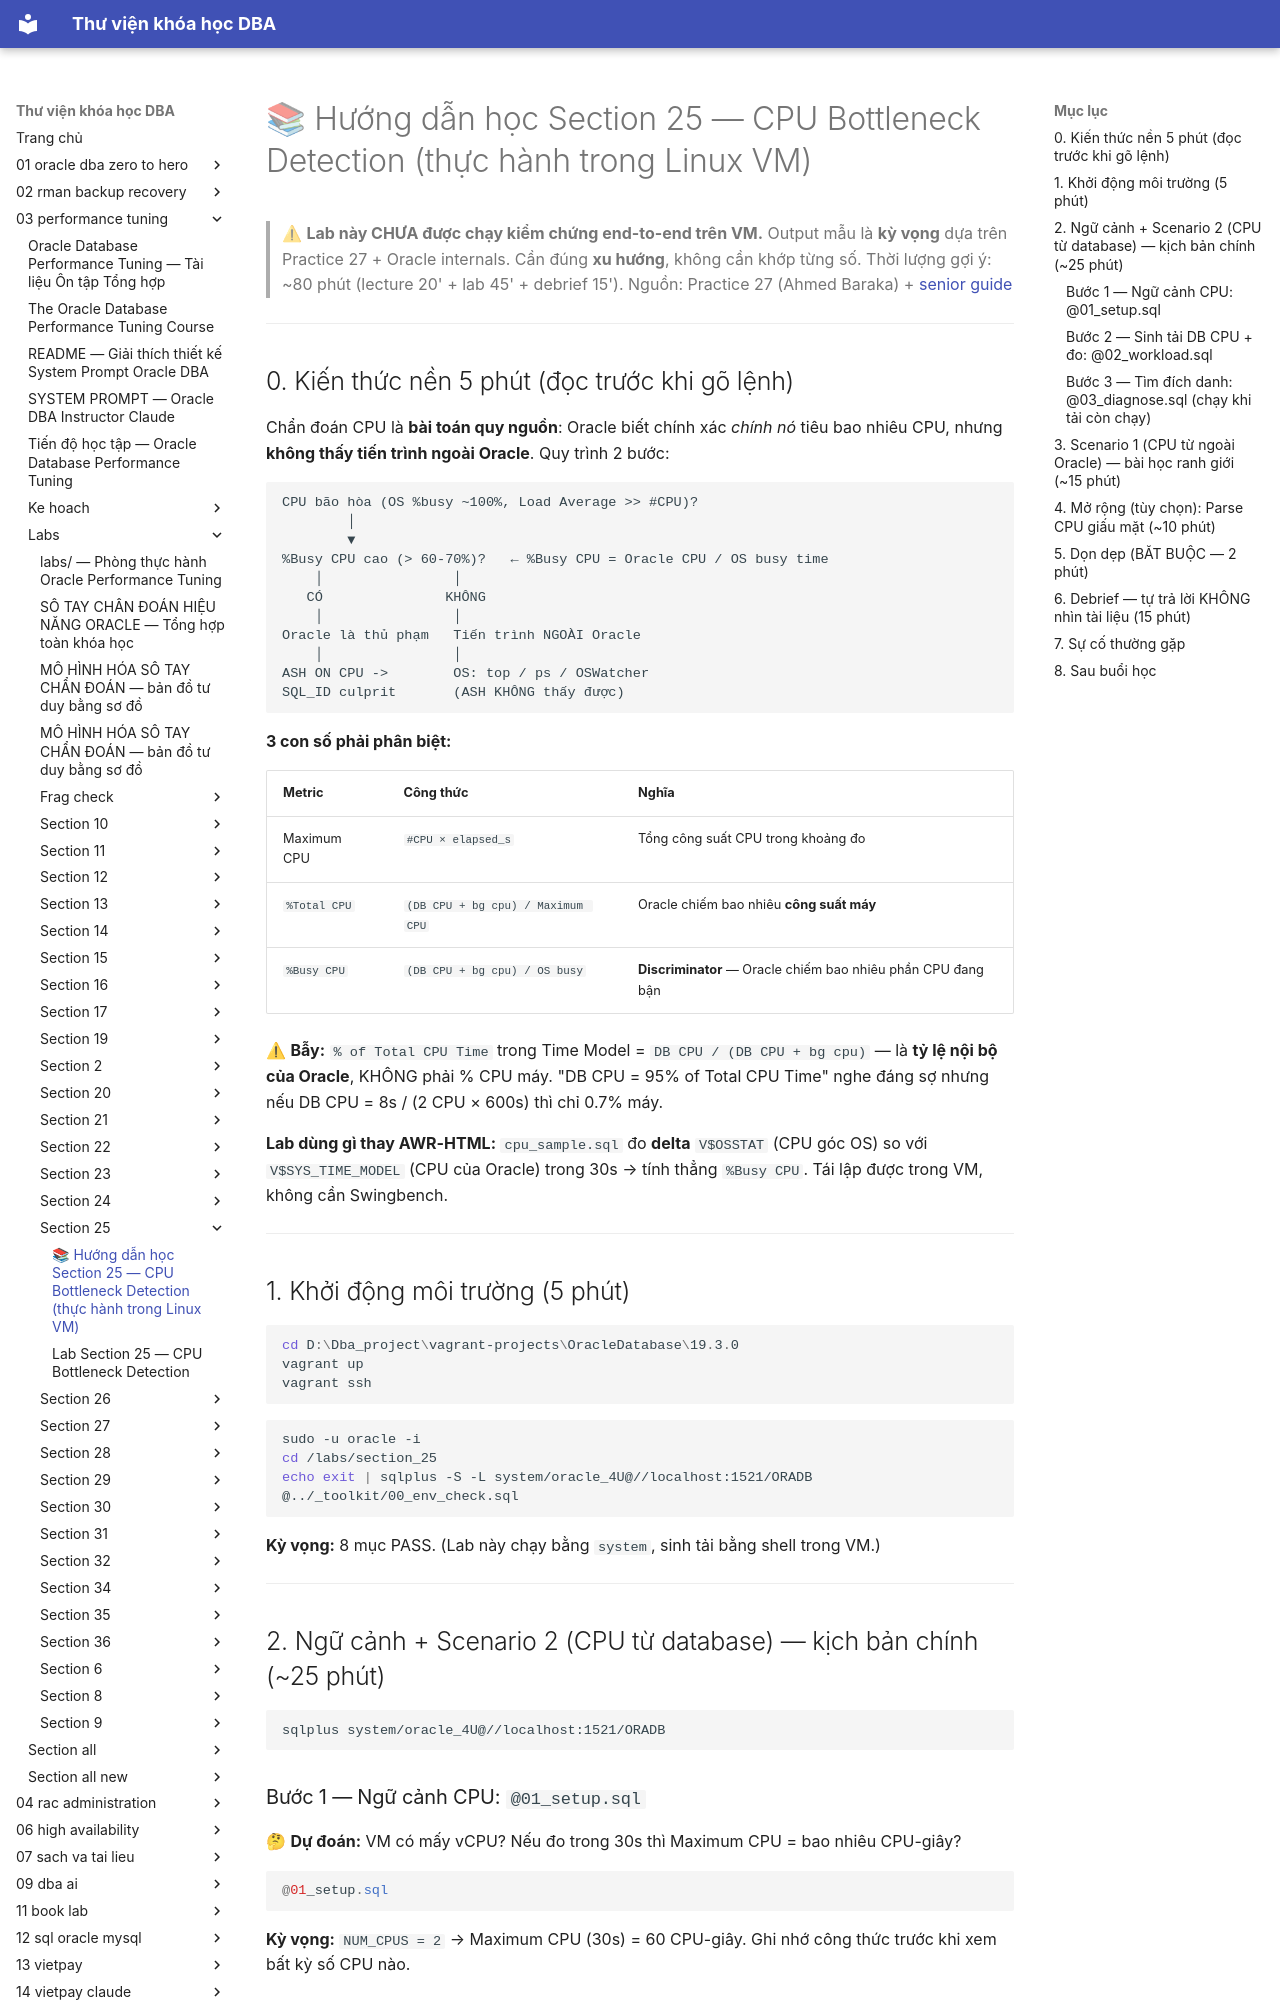

repository: quochuyag/MkDocs_local · page: 03-performance-tuning/labs/section-25/huong-dan-hoc-section-25/index.html · generator: mkdocs

---
title: 📚 Hướng dẫn học Section 25 — CPU Bottleneck Detection (thực hành trong Linux VM)
course: 03-performance-tuning
source: The-Oracle-Database-Performance-Tuning-Course/labs/section_25/HUONG_DAN_HOC_SECTION_25.md
---

# 📚 Hướng dẫn học Section 25 — CPU Bottleneck Detection (thực hành trong Linux VM)

> ⚠ **Lab này CHƯA được chạy kiểm chứng end-to-end trên VM.** Output mẫu là **kỳ vọng** dựa trên Practice 27 + Oracle internals. Cần đúng **xu hướng**, không cần khớp từng số.
> Thời lượng gợi ý: ~80 phút (lecture 20' + lab 45' + debrief 15').
> Nguồn: Practice 27 (Ahmed Baraka) + [senior guide](../../section_all_new/section_25_cpu_bottleneck_senior_guide.md)

---

## 0. Kiến thức nền 5 phút (đọc trước khi gõ lệnh)

Chẩn đoán CPU là **bài toán quy nguồn**: Oracle biết chính xác *chính nó* tiêu bao nhiêu CPU, nhưng **không thấy tiến trình ngoài Oracle**. Quy trình 2 bước:

```
CPU bão hòa (OS %busy ~100%, Load Average >> #CPU)?
        │
        ▼
%Busy CPU cao (> 60-70%)?   ← %Busy CPU = Oracle CPU / OS busy time
    │                │
   CÓ               KHÔNG
    │                │
Oracle là thủ phạm   Tiến trình NGOÀI Oracle
    │                │
ASH ON CPU ->        OS: top / ps / OSWatcher
SQL_ID culprit       (ASH KHÔNG thấy được)
```

**3 con số phải phân biệt:**

| Metric | Công thức | Nghĩa |
|---|---|---|
| Maximum CPU | `#CPU × elapsed_s` | Tổng công suất CPU trong khoảng đo |
| `%Total CPU` | `(DB CPU + bg cpu) / Maximum CPU` | Oracle chiếm bao nhiêu **công suất máy** |
| `%Busy CPU` | `(DB CPU + bg cpu) / OS busy` | **Discriminator** — Oracle chiếm bao nhiêu phần CPU đang bận |

⚠ **Bẫy:** `% of Total CPU Time` trong Time Model = `DB CPU / (DB CPU + bg cpu)` — là **tỷ lệ nội bộ của Oracle**, KHÔNG phải % CPU máy. "DB CPU = 95% of Total CPU Time" nghe đáng sợ nhưng nếu DB CPU = 8s / (2 CPU × 600s) thì chỉ 0.7% máy.

**Lab dùng gì thay AWR-HTML:** `cpu_sample.sql` đo **delta** `V$OSSTAT` (CPU góc OS) so với `V$SYS_TIME_MODEL` (CPU của Oracle) trong 30s → tính thẳng `%Busy CPU`. Tái lập được trong VM, không cần Swingbench.

---

## 1. Khởi động môi trường (5 phút)

```powershell
cd D:\Dba_project\vagrant-projects\OracleDatabase\19.3.0
vagrant up
vagrant ssh
```
```bash
sudo -u oracle -i
cd /labs/section_25
echo exit | sqlplus -S -L system/oracle_4U@//localhost:1521/ORADB @../_toolkit/00_env_check.sql
```
**Kỳ vọng:** 8 mục PASS. (Lab này chạy bằng `system`, sinh tải bằng shell trong VM.)

---

## 2. Ngữ cảnh + Scenario 2 (CPU từ database) — kịch bản chính (~25 phút)

```bash
sqlplus system/oracle_4U@//localhost:1521/ORADB
```

### Bước 1 — Ngữ cảnh CPU: `@01_setup.sql`

🤔 **Dự đoán:** VM có mấy vCPU? Nếu đo trong 30s thì Maximum CPU = bao nhiêu CPU-giây?

```sql
@01_setup.sql
```

**Kỳ vọng:** `NUM_CPUS = 2` → Maximum CPU (30s) = 60 CPU-giây. Ghi nhớ công thức trước khi xem bất kỳ số CPU nào.
